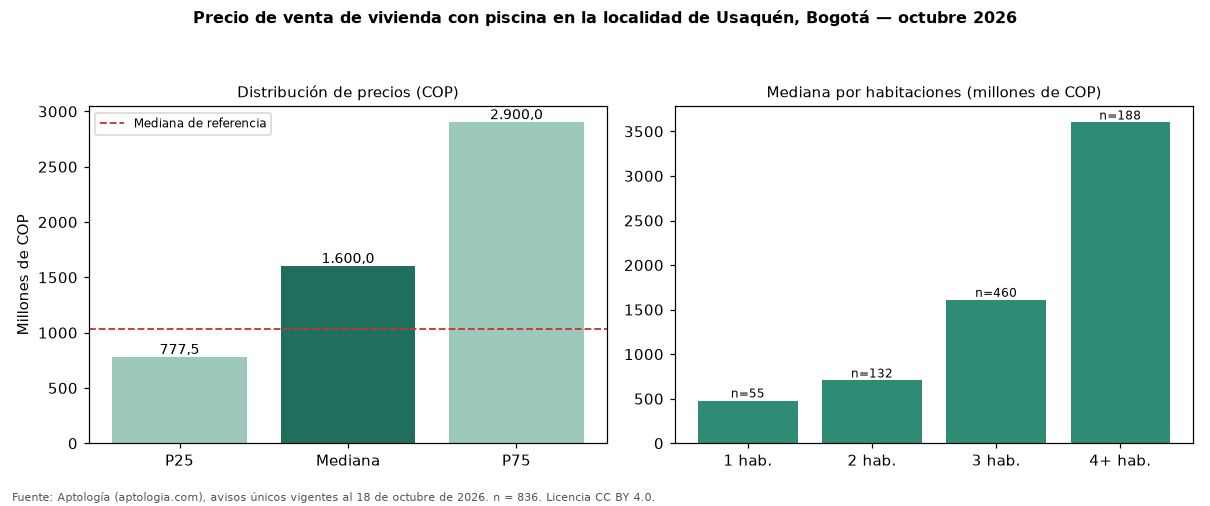

The file beside this chart, header and first rows:
seccion, metrica, valor_cop, n
precio, p25, 777500000, 836
precio, mediana, 1600000000, 836
precio, p75, 2900000000, 836
cop_por_m2, p25, 7500000, 836
cop_por_m2, mediana, 9347826, 836
cop_por_m2, p75, 11315789, 836
area, area_mediana_m2, 176.0, 836
habitaciones, 1, 480000000, 55
habitaciones, 2, 705000000, 132
habitaciones, 3, 1610000000, 460
habitaciones, 4+, 3600000000, 188
administracion, mediana, 1372550, 750
estrato, moda, 6, 
parqueadero, porcentaje_con_parqueadero, 97.5, 836
referencia, mediana_referencia, 1030000000, 14884
referencia, mediana_cop_por_m2_referencia, 7391304, 14884
comparacion, mediana_grupo_opuesto, 1000000000, 13237
